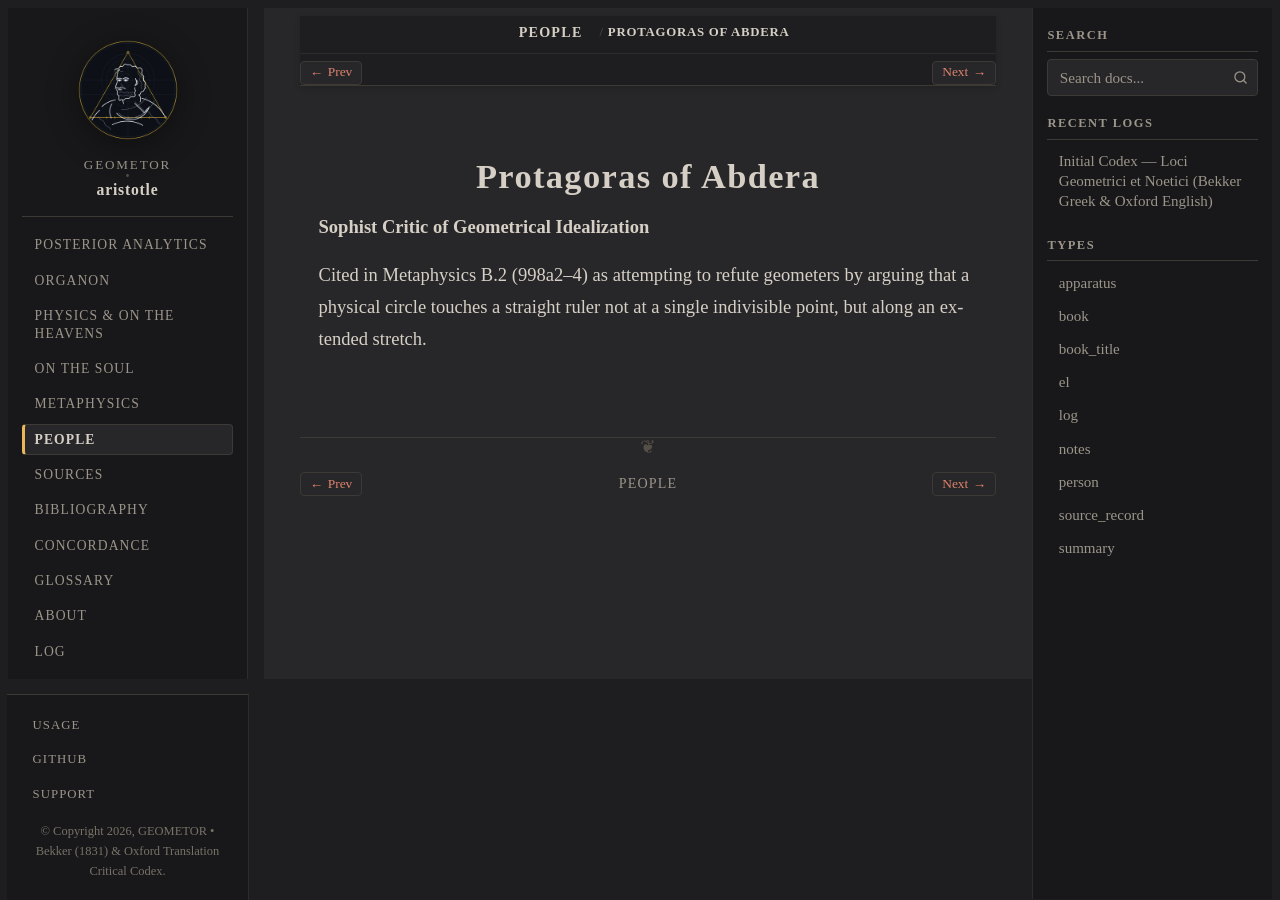

repository: geometor/aristotle · page: people/protagoras.html · generator: sphinx

:type: person
:death_year: -420
:death_label: 420 BC
:lifespan: c. 490 – c. 420 BC
:excerpt: Sophist Critic of Geometrical Idealization

.. _person-protagoras:

Protagoras of Abdera
====================

**Sophist Critic of Geometrical Idealization**

Cited in Metaphysics B.2 (998a2–4) as attempting to refute geometers by arguing that a physical circle touches a straight ruler not at a single indivisible point, but along an extended stretch.
